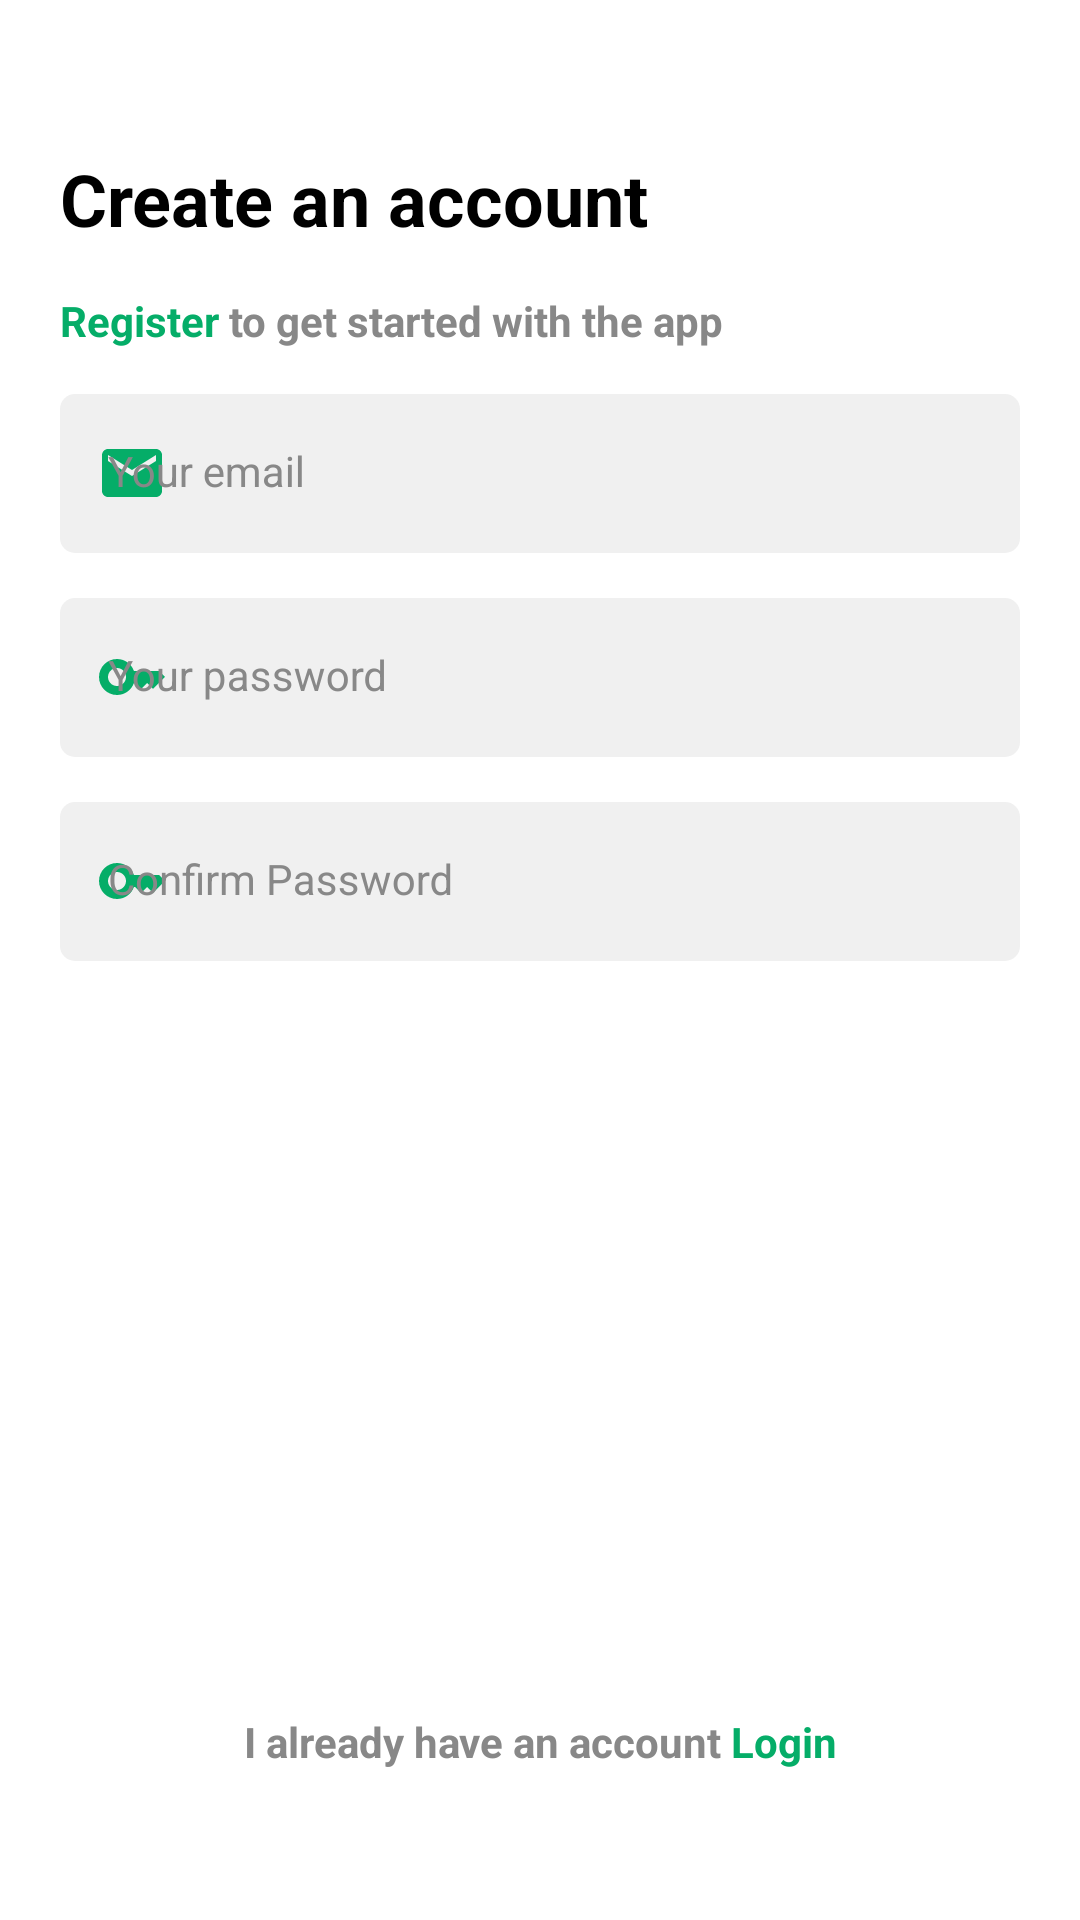

Android layout source for this screen:
<!-- AndroidManifest.xml: application theme Theme.AuthApp -->
<!-- res/layout/activity_register.xml -->
<?xml version="1.0" encoding="utf-8"?>
<androidx.constraintlayout.widget.ConstraintLayout xmlns:android="http://schemas.android.com/apk/res/android"
    xmlns:app="http://schemas.android.com/apk/res-auto"
    xmlns:tools="http://schemas.android.com/tools"
    android:layout_width="match_parent"
    android:layout_height="match_parent"
    tools:context=".RegisterActivity"
    android:padding="20dp">

    <TextView
        android:id="@+id/tv_register_title"
        android:layout_width="match_parent"
        android:layout_height="wrap_content"
        android:layout_marginTop="30dp"
        style="@style/Title"
        android:text="@string/register_title"
        app:layout_constraintEnd_toEndOf="parent"
        app:layout_constraintStart_toStartOf="parent"
        app:layout_constraintTop_toTopOf="parent" />

    <TextView
        android:id="@+id/tv_register_sub_title"
        android:layout_width="match_parent"
        android:layout_height="wrap_content"
        android:text="@string/register_sub_title"
        style="@style/Sub_title"
        android:layout_marginTop="15dp"
        app:layout_constraintEnd_toEndOf="parent"
        app:layout_constraintStart_toStartOf="parent"
        app:layout_constraintTop_toBottomOf="@id/tv_register_title"/>



    <com.google.android.material.textfield.TextInputLayout
        android:id="@+id/til_email"
        android:layout_width="match_parent"
        android:layout_height="wrap_content"
        android:layout_marginTop="15dp"
        android:hint="@string/register_email"
        style="@style/TextInputLayout"
        app:startIconDrawable="@drawable/ic_email"
        app:layout_constraintEnd_toEndOf="parent"
        app:layout_constraintStart_toStartOf="parent"
        app:layout_constraintTop_toBottomOf="@id/tv_register_sub_title">

        <com.google.android.material.textfield.TextInputEditText
            android:id="@+id/et_email"
            android:layout_width="match_parent"
            android:layout_height="wrap_content"
            style="@style/TextInputEditText"/>
    </com.google.android.material.textfield.TextInputLayout>

    <com.google.android.material.textfield.TextInputLayout
        android:id="@+id/til_password"
        android:layout_width="match_parent"
        android:layout_height="wrap_content"
        android:layout_marginTop="15dp"
        android:hint="@string/login_password"
        style="@style/TextInputLayout"
        app:startIconDrawable="@drawable/ic_key"
        app:layout_constraintEnd_toEndOf="parent"
        app:layout_constraintStart_toStartOf="parent"
        app:layout_constraintTop_toBottomOf="@id/til_email">

        <com.google.android.material.textfield.TextInputEditText
            android:id="@+id/et_password"
            android:layout_width="match_parent"
            android:layout_height="wrap_content"
            android:inputType="textPassword"
            style="@style/TextInputEditText"/>
    </com.google.android.material.textfield.TextInputLayout>

    <com.google.android.material.textfield.TextInputLayout
        android:id="@+id/til_confirm_password"
        android:layout_width="match_parent"
        android:layout_height="wrap_content"
        android:layout_marginTop="15dp"
        android:hint="@string/register_confirm_password"
        style="@style/TextInputLayout"
        app:startIconDrawable="@drawable/ic_key"
        app:layout_constraintEnd_toEndOf="parent"
        app:layout_constraintStart_toStartOf="parent"
        app:layout_constraintTop_toBottomOf="@id/til_password">

        <com.google.android.material.textfield.TextInputEditText
            android:id="@+id/et_confirm_password"
            android:layout_width="match_parent"
            android:layout_height="wrap_content"
            android:inputType="textPassword"
            style="@style/TextInputEditText"/>
    </com.google.android.material.textfield.TextInputLayout>


    <androidx.appcompat.widget.AppCompatButton
        android:id="@+id/btn_register"
        android:layout_width="match_parent"
        android:layout_height="wrap_content"
        android:layout_marginBottom="15dp"
        style="@style/ButtonGreen"
        android:text="@string/btn_register"
        app:layout_constraintBottom_toTopOf="@+id/tv_have_account"
        app:layout_constraintEnd_toEndOf="parent"
        app:layout_constraintStart_toStartOf="parent" />

    <TextView
        android:id="@+id/tv_have_account"
        style="@style/Sub_title"
        android:layout_width="match_parent"
        android:layout_height="wrap_content"
        android:layout_marginBottom="30dp"
        android:text="@string/register_have_account"
        android:textAlignment="center"
        app:layout_constraintBottom_toBottomOf="parent"
        app:layout_constraintEnd_toEndOf="parent"
        app:layout_constraintStart_toStartOf="parent" />

</androidx.constraintlayout.widget.ConstraintLayout>
<!-- resources referenced by this layout -->
<resources>
  <!-- drawable ic_email (drawable) -->
  <vector android:height="24dp" android:tint="#05AD68"
      android:viewportHeight="24" android:viewportWidth="24"
      android:width="24dp" xmlns:android="http://schemas.android.com/apk/res/android">
      <path android:fillColor="@android:color/white" android:pathData="M20,4L4,4c-1.1,0 -1.99,0.9 -1.99,2L2,18c0,1.1 0.9,2 2,2h16c1.1,0 2,-0.9 2,-2L22,6c0,-1.1 -0.9,-2 -2,-2zM20,8l-8,5 -8,-5L4,6l8,5 8,-5v2z"/>
  </vector>
  <!-- drawable ic_key (drawable) -->
  <vector android:height="24dp" android:tint="#05AD68"
      android:viewportHeight="24" android:viewportWidth="24"
      android:width="24dp" xmlns:android="http://schemas.android.com/apk/res/android">
      <path android:fillColor="@android:color/white" android:pathData="M21,10h-8.35C11.83,7.67 9.61,6 7,6c-3.31,0 -6,2.69 -6,6s2.69,6 6,6c2.61,0 4.83,-1.67 5.65,-4H13l2,2l2,-2l2,2l4,-4.04L21,10zM7,15c-1.65,0 -3,-1.35 -3,-3c0,-1.65 1.35,-3 3,-3s3,1.35 3,3C10,13.65 8.65,15 7,15z"/>
  </vector>
  <string name="btn_register">REGISTER</string>
  <string name="login_password">Your password</string>
  <string name="register_confirm_password">Confirm Password</string>
  <string name="register_email">Your email</string>
  <string name="register_have_account">
          I already have an account <font color="#05AD68"><b>Login</b></font>
      </string>
  <string name="register_sub_title"> <font color="#05AD68"><b>Register</b></font> to get started with the app</string>
  <string name="register_title">Create an account</string>
  <style name="ButtonGreen">
          <item name="android:background">@drawable/bg_button</item>
          <item name="android:backgroundTint">@color/primary_color</item>
          <item name="fontFamily">@font/montserrat</item>
          <item name="android:textColor">@color/white</item>
          <item name="android:textSize">14sp</item>
          <item name="android:textStyle">bold</item>
      </style>
  <style name="Sub_title">
          <item name="fontFamily">@font/montserrat</item>
          <item name="android:textColor">@color/grey</item>
          <item name="android:textSize">14sp</item>
          <item name="android:textStyle">bold</item>
      </style>
  <style name="TextInputEditText" parent="Widget.MaterialComponents.TextInputLayout.FilledBox">
          <item name="android:background">@drawable/bg_text_field</item>
          <item name="fontFamily">@font/montserrat</item>
      </style>
  <style name="TextInputLayout" parent="Widget.MaterialComponents.TextInputLayout.FilledBox">
          <item name="android:textColorHint">@color/grey</item>
          <item name="hintTextColor">@color/grey</item>
          <item name="startIconTint">@color/primary_color</item>
          <item name="boxStrokeWidth">0dp</item>
          <item name="boxStrokeWidthFocused">0dp</item>
      </style>
  <style name="Title">
          <item name="fontFamily">@font/montserrat</item>
          <item name="android:textColor">@color/black</item>
          <item name="android:textSize">24sp</item>
          <item name="android:textStyle">bold</item>
      </style>
  <style name="Theme.AuthApp" parent="Theme.MaterialComponents.DayNight.NoActionBar">
          
          <item name="colorPrimary">@color/primary_color</item>
          <item name="colorPrimaryVariant">@color/primary_color</item>
          <item name="colorOnPrimary">@color/white</item>
          
          <item name="colorSecondary">@color/teal_200</item>
          <item name="colorSecondaryVariant">@color/teal_700</item>
          <item name="colorOnSecondary">@color/black</item>
          
          <item name="android:statusBarColor">?attr/colorPrimaryVariant</item>
          
      </style>
  <color name="primary_color">#05AD68</color>
  <color name="white">#FFFFFFFF</color>
  <color name="grey">#888888</color>
  <color name="black">#000000</color>
  <color name="teal_200">#FF03DAC5</color>
  <color name="teal_700">#FF018786</color>
  <color name="grey_light">#F0F0F0</color>
</resources>
